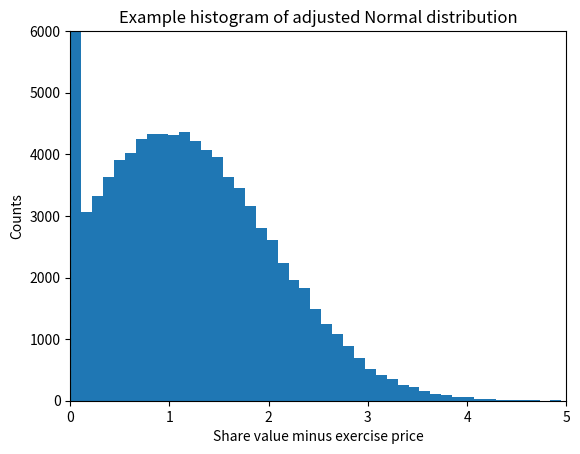

Reproduce this figure in Python. (Note: this script raises an exception after producing the figure.)
# -*- coding:utf8 -*-
import sys
from numpy import *
from scipy.stats import *
import matplotlib.pyplot as plt

vals = random.normal(1.0, 1.0, size = (100000,))
vals = maximum(vals, 0)
[hist, edges] = histogram(vals, 50)

width = (edges[1] - edges[0])
center = (edges[1:] + edges[:-1]) / 2.0

plt.bar(center, hist, align = 'center', width = width)
plt.plot([0, 0], [0, 1.1*max(hist)], 'g--')

plt.axis([0, 5, 0, 6000])

plt.title('Example histogram of adjusted Normal distribution')
plt.xlabel('Share value minus exercise price')
plt.ylabel('Counts')

plt.savefig('../tex/graphs/ex-normal-2.eps')
plt.show()
